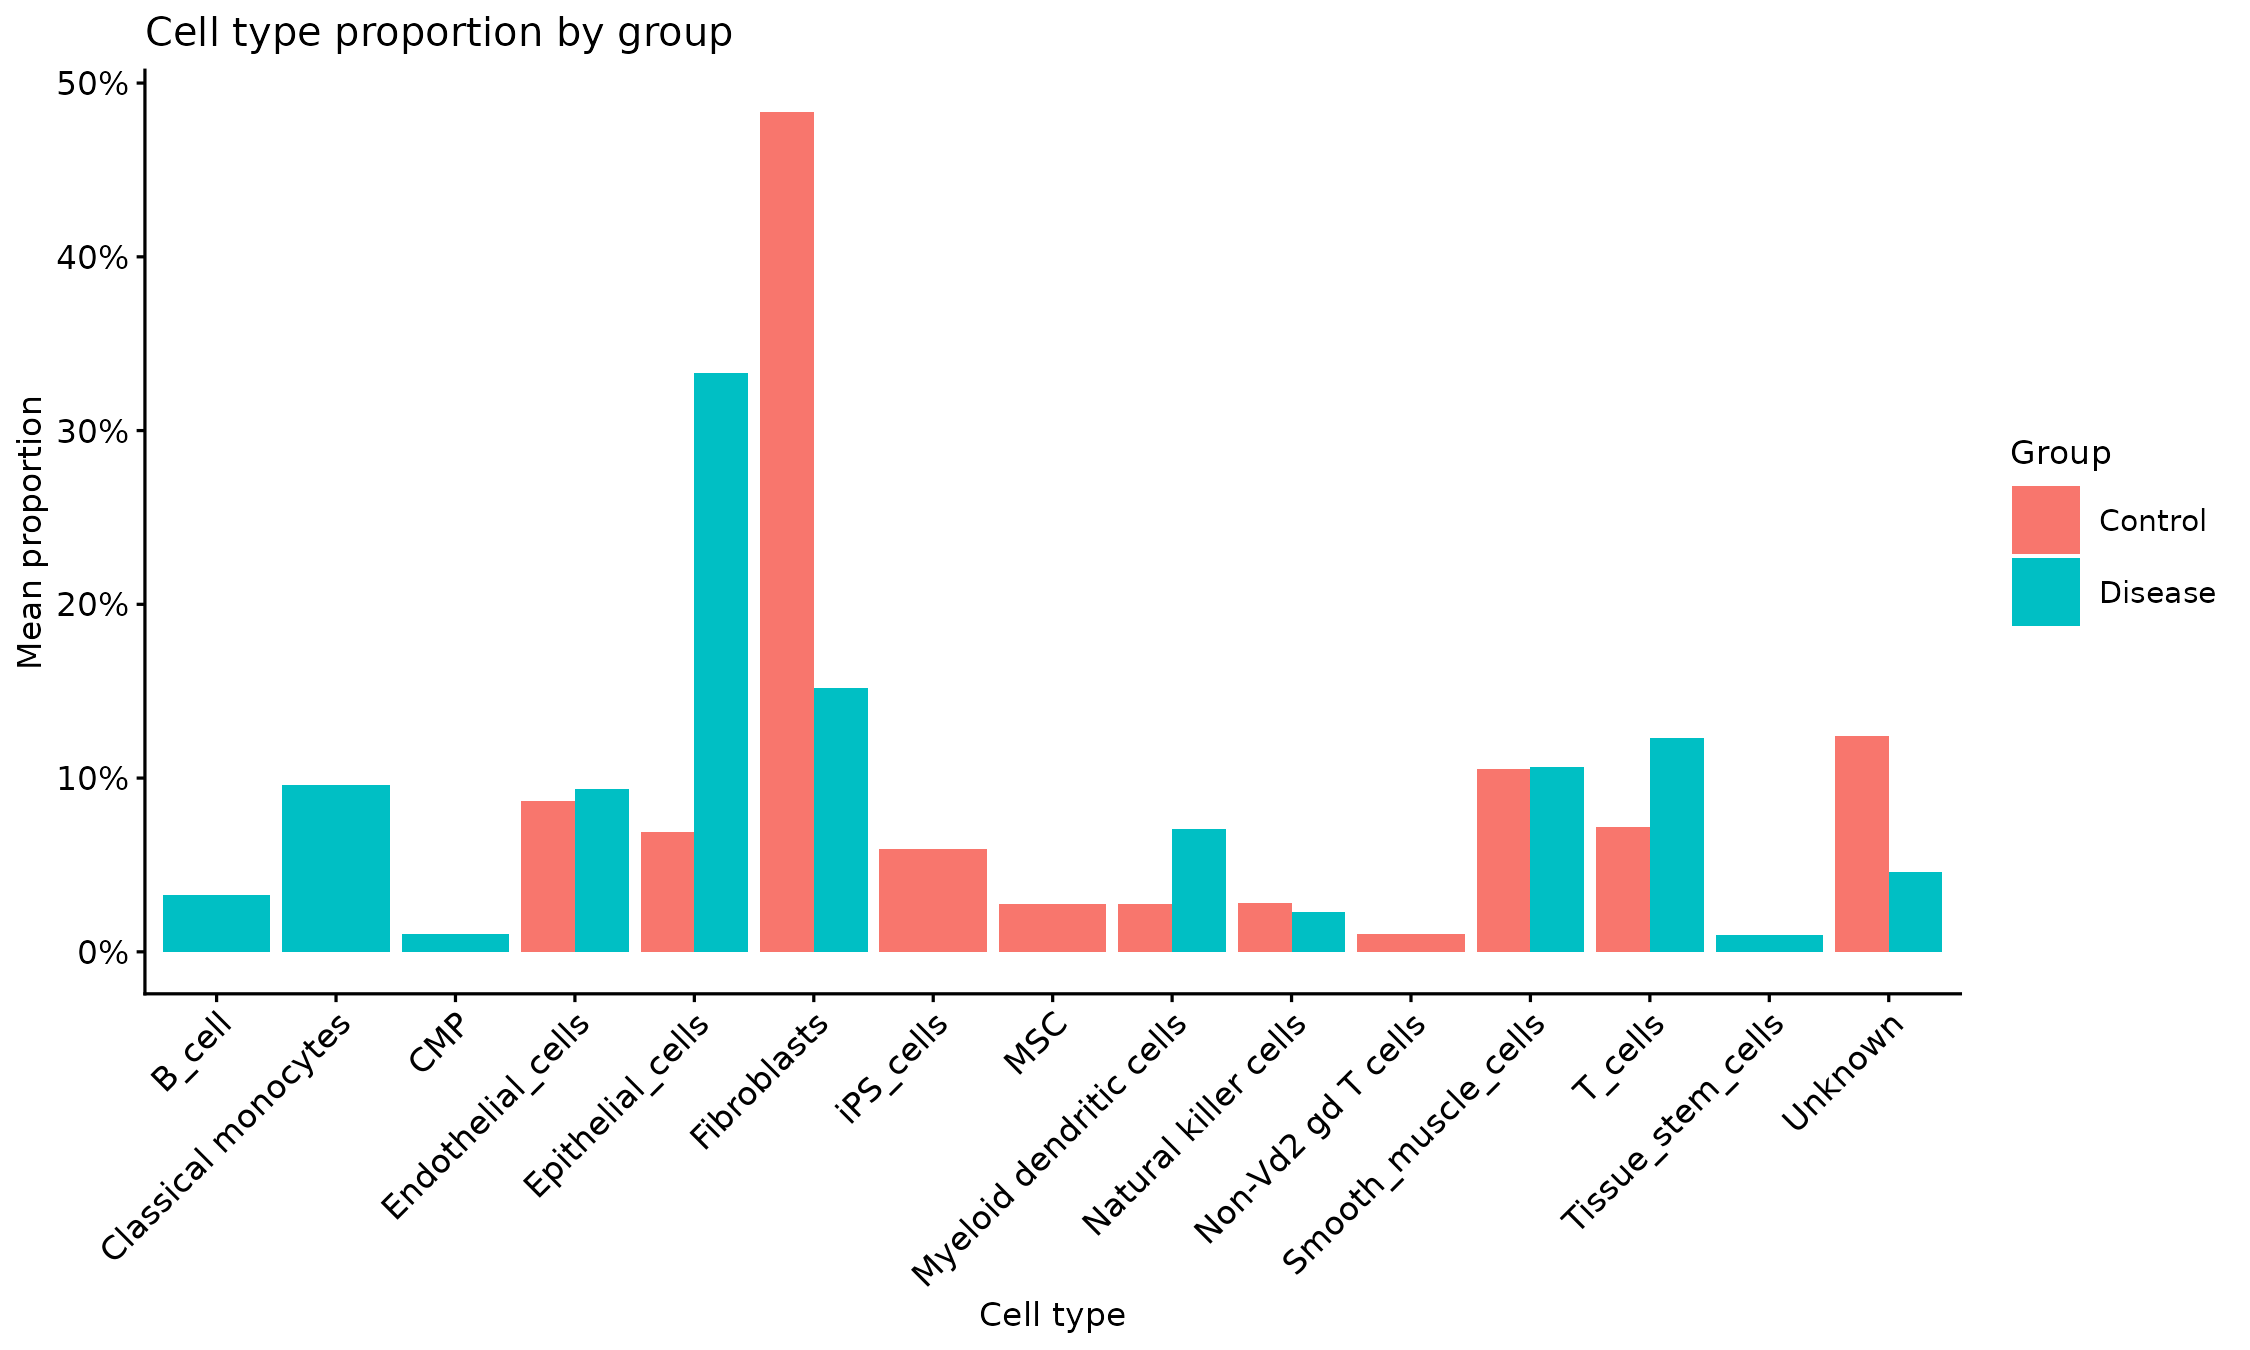

The file beside this chart, header and first rows:
group	celltype	proportion
Disease	B_cell	0.03252
Disease	Classical monocytes	0.09575
Disease	CMP	0.01002
Control	Endothelial_cells	0.08679
Disease	Endothelial_cells	0.09391
Control	Epithelial_cells	0.06895
Disease	Epithelial_cells	0.3332
Control	Fibroblasts	0.4832
Disease	Fibroblasts	0.1518
Control	iPS_cells	0.05897
Control	MSC	0.02726
Control	Myeloid dendritic cells	0.02741
Disease	Myeloid dendritic cells	0.07055
Control	Natural killer cells	0.02798
Disease	Natural killer cells	0.02282
Control	Non-Vd2 gd T cells	0.01002
Control	Smooth_muscle_cells	0.1052
Disease	Smooth_muscle_cells	0.1065
Control	T_cells	0.07189
Disease	T_cells	0.123
Disease	Tissue_stem_cells	0.00955
Control	Unknown	0.124
Disease	Unknown	0.04576
